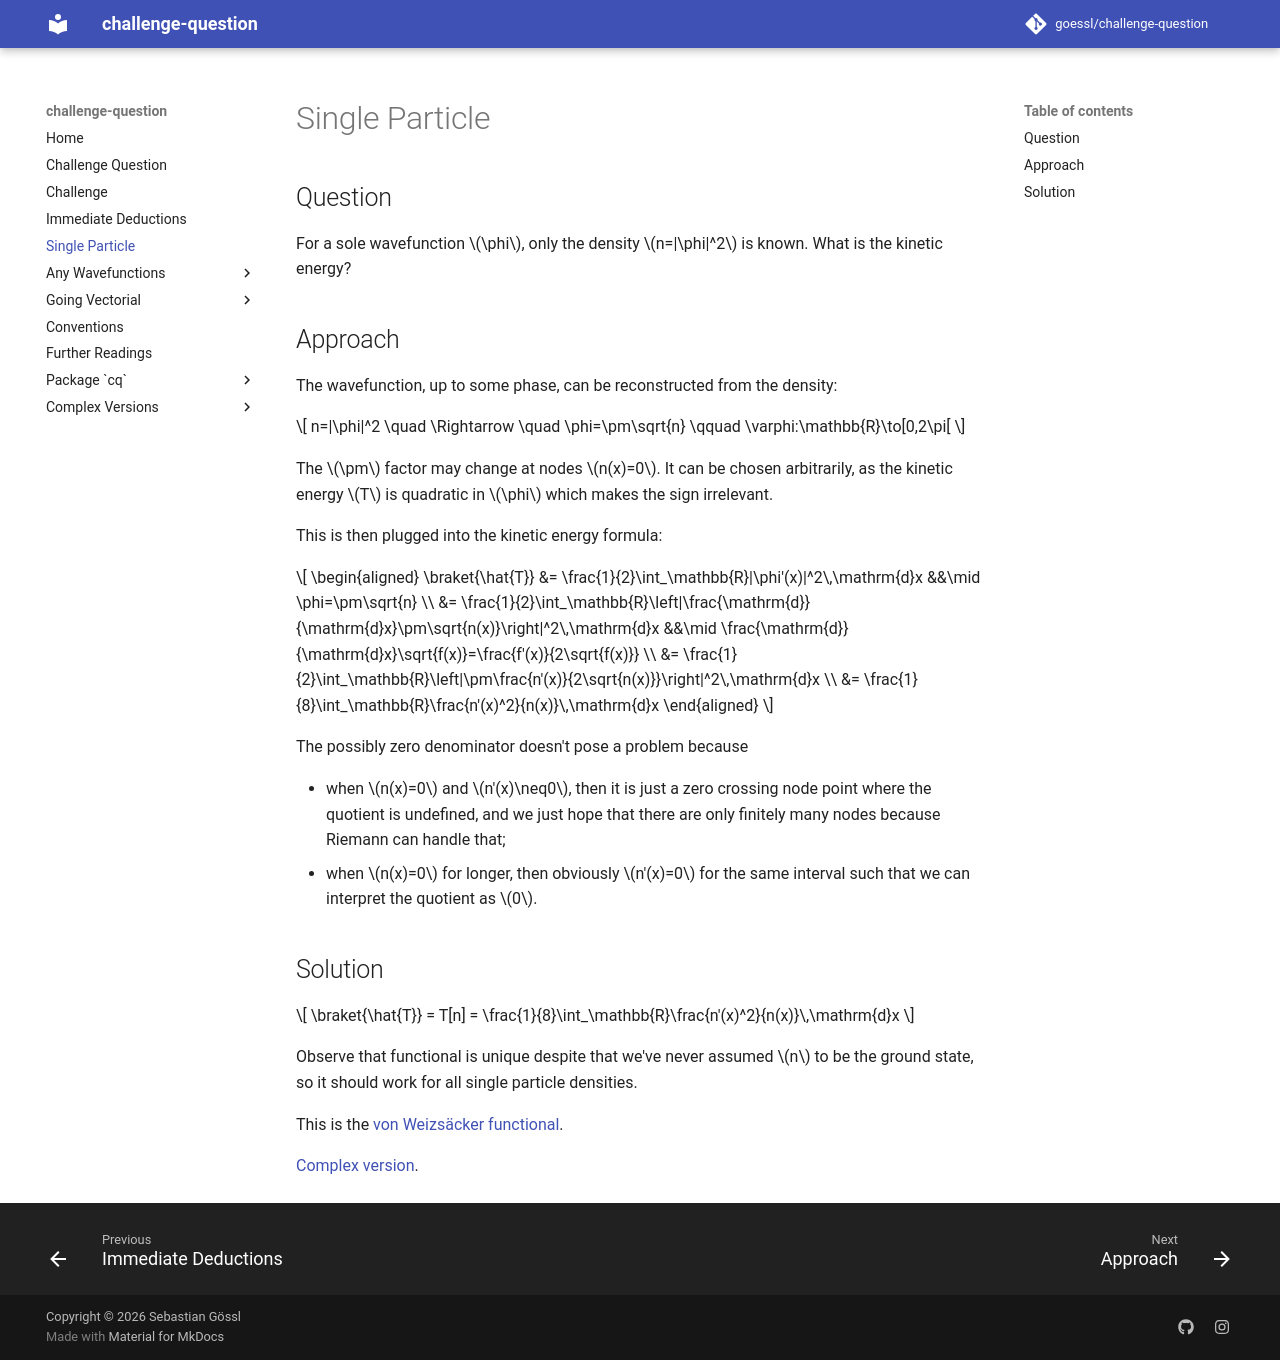

repository: goessl/challenge-question · page: single_particle/index.html · generator: mkdocs

# Single Particle

## Question

For a sole wavefunction $\phi$, only the density $n=|\phi|^2$ is known. What is the kinetic energy?

## Approach

The wavefunction, up to some phase, can be reconstructed from the density:

$$
    n=|\phi|^2 \quad \Rightarrow \quad \phi=\pm\sqrt{n} \qquad \varphi:\mathbb{R}\to[0,2\pi[
$$

The $\pm$ factor may change at nodes $n(x)=0$. It can be chosen arbitrarily, as the kinetic energy $T$ is quadratic in $\phi$ which makes the sign irrelevant.

This is then plugged into the kinetic energy formula:

$$
    \begin{aligned}
        \braket{\hat{T}} &= \frac{1}{2}\int_\mathbb{R}|\phi'(x)|^2\,\mathrm{d}x &&\mid \phi=\pm\sqrt{n} \\
        &= \frac{1}{2}\int_\mathbb{R}\left|\frac{\mathrm{d}}{\mathrm{d}x}\pm\sqrt{n(x)}\right|^2\,\mathrm{d}x &&\mid \frac{\mathrm{d}}{\mathrm{d}x}\sqrt{f(x)}=\frac{f'(x)}{2\sqrt{f(x)}} \\
        &= \frac{1}{2}\int_\mathbb{R}\left|\pm\frac{n'(x)}{2\sqrt{n(x)}}\right|^2\,\mathrm{d}x \\
        &= \frac{1}{8}\int_\mathbb{R}\frac{n'(x)^2}{n(x)}\,\mathrm{d}x
    \end{aligned}
$$

The possibly zero denominator doesn't pose a problem because

- when $n(x)=0$ and $n'(x)\neq0$, then it is just a zero crossing node point where the quotient is undefined, and we just hope that there are only finitely many nodes because Riemann can handle that;
- when $n(x)=0$ for longer, then obviously $n'(x)=0$ for the same interval such that we can interpret the quotient as $0$.

## Solution

$$
    \braket{\hat{T}} = T[n] = \frac{1}{8}\int_\mathbb{R}\frac{n'(x)^2}{n(x)}\,\mathrm{d}x
$$

Observe that functional is unique despite that we've never assumed $n$ to be the ground state, so it should work for all single particle densities.

This is the [von Weizsäcker functional](https://en.wikipedia.org/wiki/Orbital-free_density_functional_theory#Von_Weizs%C3%A4cker_(vW)_kinetic_energy).

[Complex version](complex/single_particle.md).
